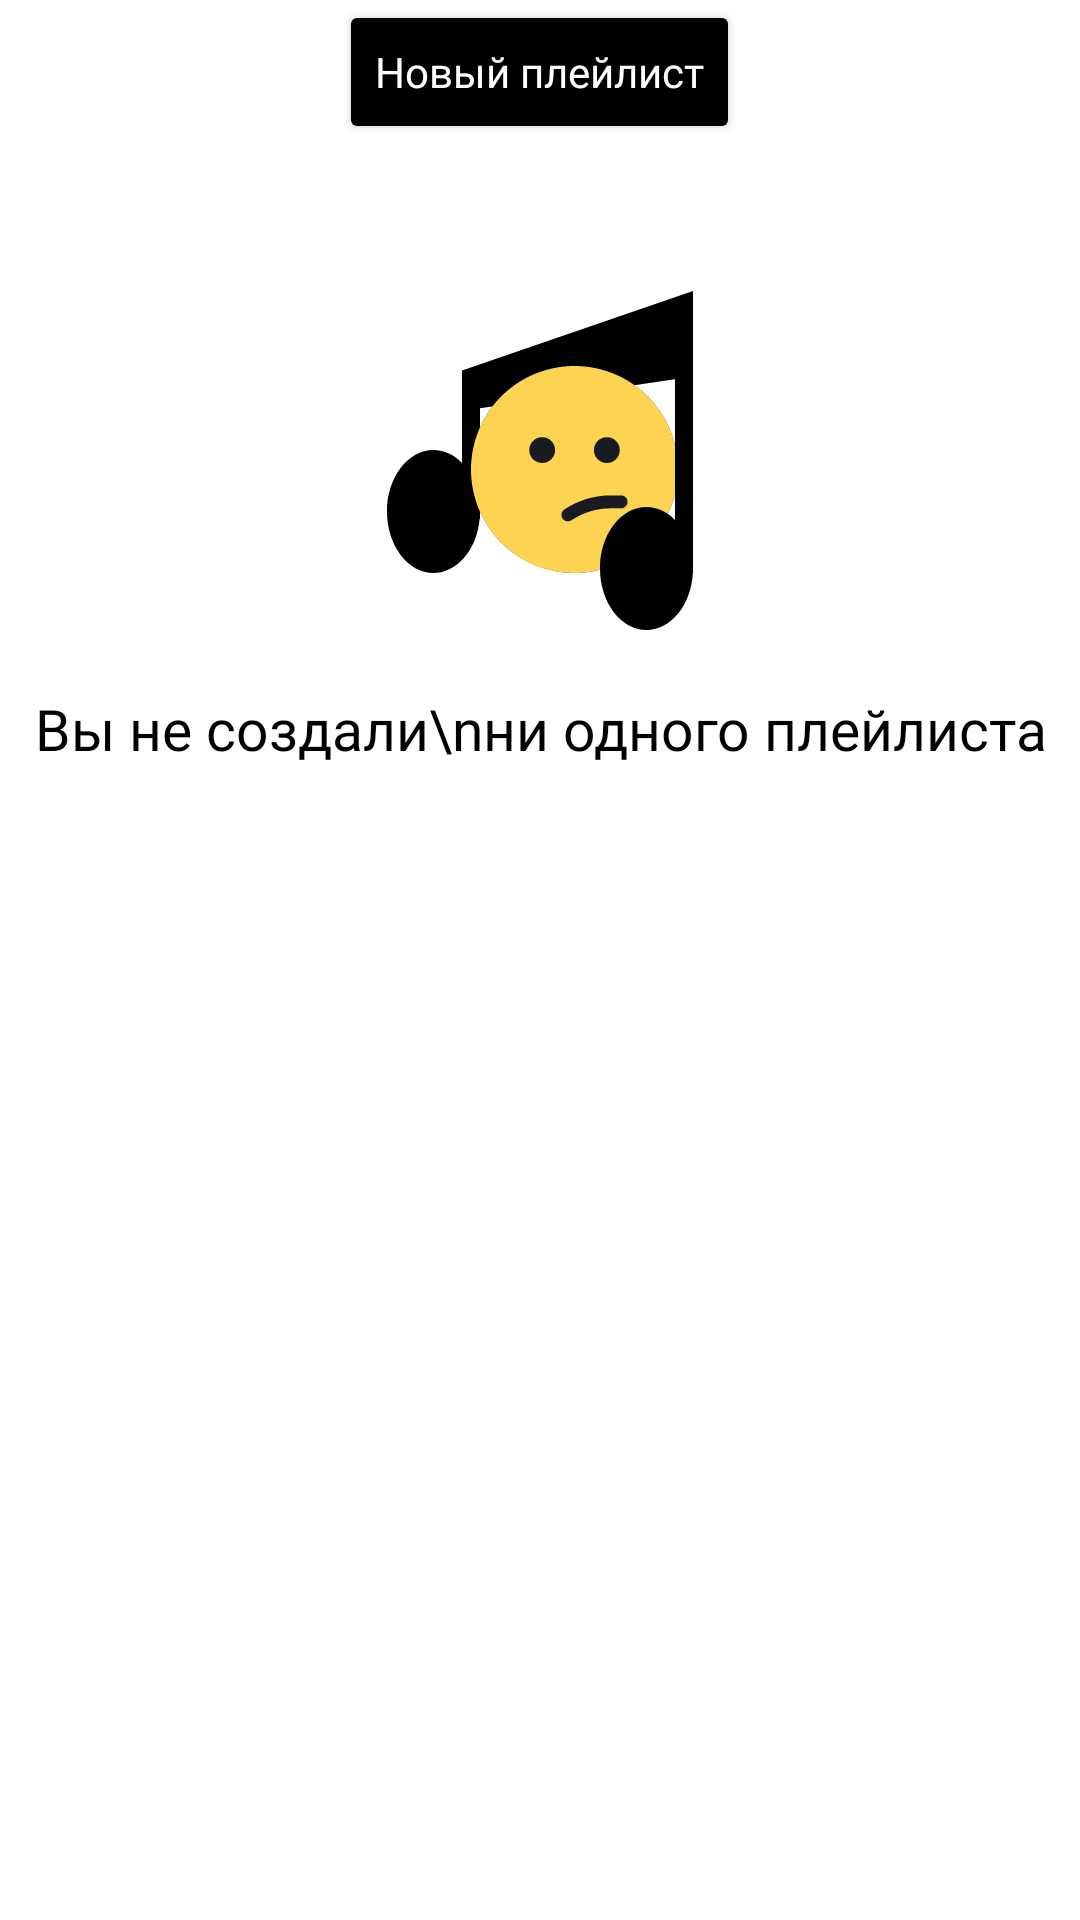

Layout XML and referenced resources for this Android screen:
<!-- AndroidManifest.xml: application theme Theme.PlaylistMaker -->
<!-- res/layout/nfragment.xml -->
<?xml version="1.0" encoding="utf-8"?>
<LinearLayout xmlns:android="http://schemas.android.com/apk/res/android"
    android:layout_width="match_parent"
    android:layout_height="match_parent"
    android:background="@color/day_white_night_black"
    android:orientation="vertical"
    >

    <Button
        android:id="@+id/button_new_playlist"
        android:layout_width="wrap_content"
        android:layout_height="wrap_content"
        android:visibility="visible"
        android:layout_gravity="center"
        android:text="@string/new_playlist"
        style="@style/ButtonUpdate"/>


    <ImageView
        android:id="@+id/imageProblems"
        android:layout_width="120dp"
        android:layout_height="120dp"
        android:layout_marginTop="46dp"
        android:layout_marginBottom="16dp"
        android:layout_gravity="center"
        android:background="@drawable/no_music" />

    <TextView
        android:id="@+id/text"
        android:layout_width="wrap_content"
        android:layout_height="wrap_content"
        android:layout_gravity="center"
        android:textColor="@color/day_black_night_white"
        android:fontFamily="@font/ys_text_medium"
        android:text="Вы не создали\nни одного плейлиста"
        android:textSize="19sp"
        android:textAlignment="center"/>


</LinearLayout>
<!-- resources referenced by this layout -->
<resources>
  <color name="day_black_night_white">#000000</color>
  <color name="day_white_night_black">#FFFFFFFF</color>
  <!-- drawable no_music: vector/xml drawable (drawable, 2328 chars, omitted) -->
  <string name="new_playlist">Новый плейлист</string>
  <style name="ButtonUpdate">
          <item name="android:layout_width">wrap_content</item>
          <item name="android:layout_height">wrap_content</item>
          <item name="android:backgroundTint">@color/day_black_night_white</item>
          <item name="android:fontFamily">@font/ys_text_medium</item>
          <item name="cornerRadius">54dp</item>
          <item name="android:gravity">center</item>
          <item name="android:textAllCaps">false</item>
          <item name="android:textColor">@color/day_white_night_black</item>
          <item name="android:textSize">14sp</item>
          <item name="layout_constraintEnd_toEndOf">parent</item>
          <item name="layout_constraintStart_toStartOf">parent</item>
      </style>
  <style name="Theme.PlaylistMaker" parent="Theme.MaterialComponents.DayNight.NoActionBar">
          <item name="colorSecondaryVariant">@color/blue</item>
          <item name="backgroundColor">@color/white</item>
          <item name="colorOnPrimary">@color/black</item>
          
          
      </style>
  <color name="blue">#3772E7</color>
  <color name="white">#FFFFFFFF</color>
  <color name="black">#FF000000</color>
</resources>
